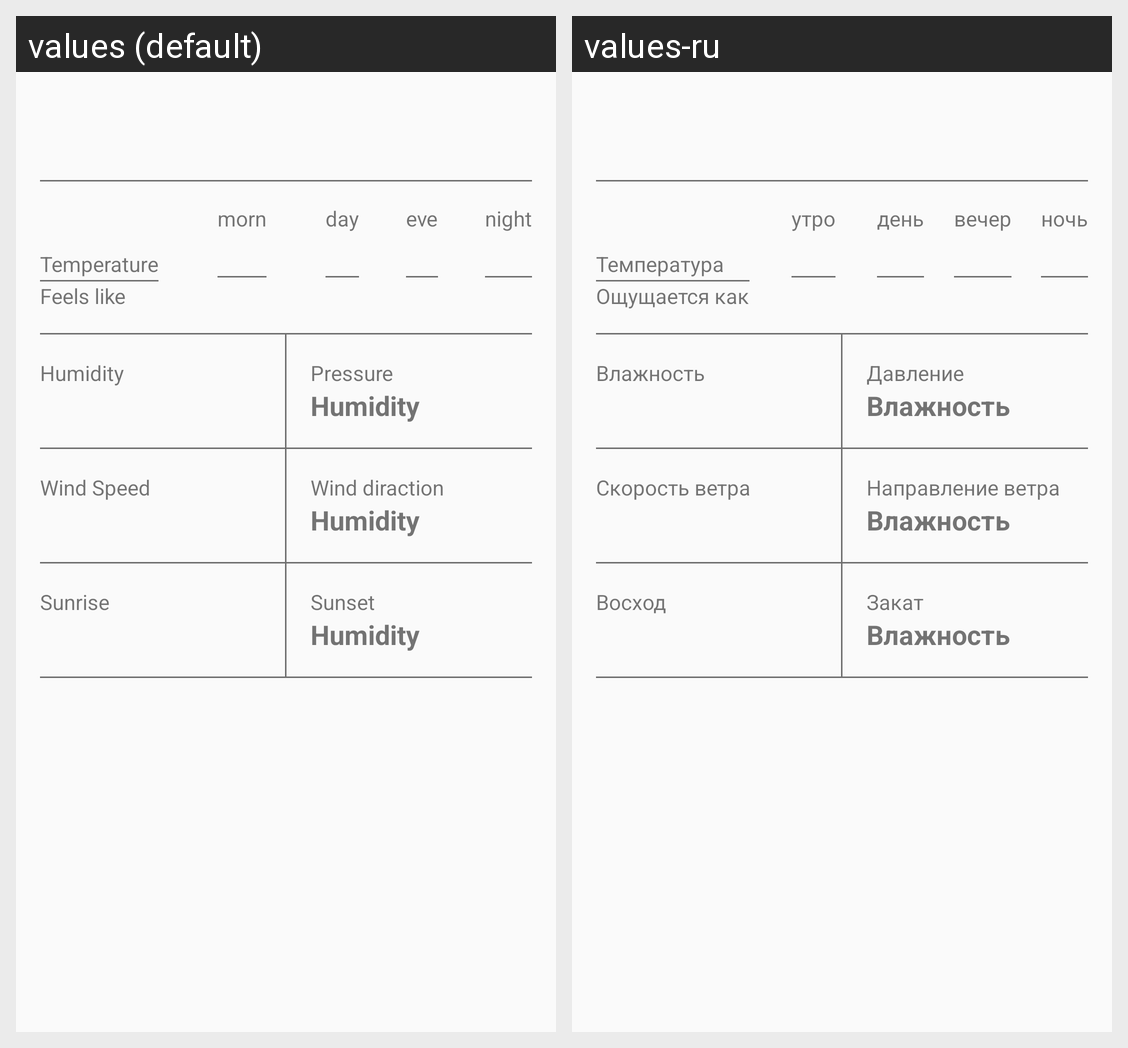

Here is an Android app screen in its default locale and in the app's own translations. Write out the translated-string differences for the strings that appear on this screen.
Android screen res/layout/fragment_daily_info.xml rendered under 2 locales, left to right: values (default), values-ru. Device: Nexus 5 (rendered at 1080×1920; each locale shown at half size, 540×960, under a caption strip naming it); theme Theme.WeatherApp.
Strings drawn on this screen, with the default value and each locale's value (text and hints the layout hard-codes, and strings that could not be matched under every locale, appear in the picture but are not listed):

temperature
  values: Temperature
  values-ru: Температура

feels_like
  values: Feels like
  values-ru: Ощущается как

morn
  values: morn
  values-ru: утро

day
  values: day
  values-ru: день

eve
  values: eve
  values-ru: вечер

night
  values: night
  values-ru: ночь

humidity
  values: Humidity
  values-ru: Влажность

pressure
  values: Pressure
  values-ru: Давление

wind_speed
  values: Wind Speed
  values-ru: Скорость ветра

wind_dir
  values: Wind diraction
  values-ru: Направление ветра

sunrise
  values: Sunrise
  values-ru: Восход

sunset
  values: Sunset
  values-ru: Закат
